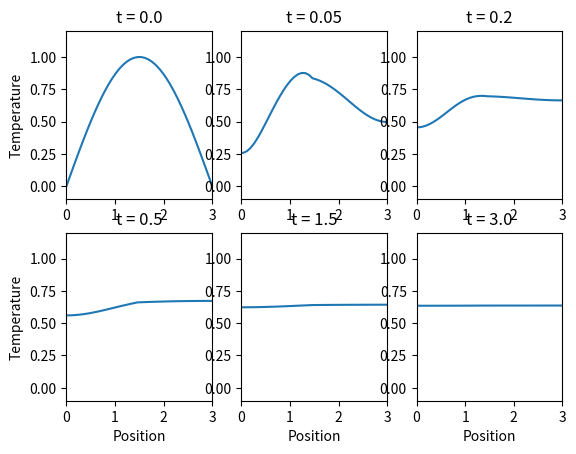

Here is the Python script that generated this plot:
# [redacted]
# [redacted]

import numpy as np
from scipy.linalg import solve_banded, inv
from matplotlib import pyplot as plt

class animatedWave:
    # Initialize the variables
    def __init__(self,L,N,tau,tMax):
        from numpy import linspace
        
        # Define member variables
        self.L = L
        self.N = N
        self.tau = float(tau)
        self.tMax = tMax
        
        self.a=self.L/np.pi
        
        # Build cell-centered grid with ghost points
        self.dx = (L)/float(N)
        self.x = linspace(0.-self.dx/2., self.L+self.dx/2., self.N+2)
   
    # Define D(x) 
    def D(self, x):
        if x < self.L/2.:
            return 1.
        else:
            return 5.
    
    # Get the initial wave function
    def initialize(self):
        # Initialize y which holds initial disturbance
        self.TInit = np.sin(np.pi*self.x/float(self.L))
    
    # Create the matrices    
    def loadMatrices(self):
        # Initialize the matrices
        self.A = np.zeros([self.N+2,self.N+2])
        self.B = np.zeros([self.N+2,self.N+2])
        
        # Get the first and last rows
        self.A[0,0]=-1./self.dx
        self.A[0,1]=1./self.dx
        self.A[-1,-1]=1./self.dx
        self.A[-1,-2]=-1./self.dx
        
        # Get the elements in the other rows
        for i in range(1,self.N+1):
            self.A[i,i-1] = -self.D(self.x[i]-self.dx/2.)
            self.A[i,i] = 2*self.dx**2 / self.tau + (self.D(self.x[i]+self.dx/2.) + self.D(self.x[i]-self.dx/2.))
            self.A[i,i+1] = -self.D(self.x[i]+self.dx/2.)
            self.B[i,i-1] = self.D(self.x[i]-self.dx/2.)
            self.B[i,i] = 2*self.dx**2 / self.tau - (self.D(self.x[i]+self.dx/2.) + self.D(self.x[i]-self.dx/2.))
            self.B[i,i+1] = self.D(self.x[i]+self.dx/2.)

        ud = np.insert(np.diag(self.A,1),0,0)
        d = np.diag(self.A)
        ld = np.insert(np.diag(self.A,-1),-1,0)
        self.ab = np.matrix([ud,d,ld])
        
    def animate(self):

        T=self.TInit
        
        # Initialize time and counter
        t=0
        counter=0
        
        #Loop over time
        qq=1
        while t < self.tMax:
            # Get TNew
            AinvB = np.dot(inv(self.A), self.B)
            TNew = np.dot(AinvB, T)
            #TNew = solve_banded((1,1), self.ab, T)
            '''
            if counter % 100 == 0:
                #Animate the wave periodically
                plt.clf()
                plt.plot(self.x, TNew)
                plt.title("a")
                plt.xlim(0,L)
                plt.ylim(-0.1,1.2)
                plt.draw()
                plt.pause(0.2)
            '''
            
            if qq == 1:
                #plt.figure(1)
                plt.subplot(231)
                plt.plot(self.x, T)
                plt.title("t = 0.0")
                plt.xlim(0,L)
                plt.ylim(-0.1,1.2)
                plt.ylabel("Temperature")
                #plt.show()
                qq+=1
            if t > 0.05 and qq == 2:
                #plt.figure(qq)
                plt.subplot(232)
                plt.plot(self.x, TNew)
                plt.title("t = 0.05")
                plt.xlim(0,L)
                plt.ylim(-0.1,1.2)
                #plt.show()
                qq+=1
            if t > 0.2 and qq == 3:
                #plt.figure(qq)
                plt.subplot(233)
                plt.plot(self.x, TNew)
                plt.title("t = 0.2")
                plt.xlim(0,L)
                plt.ylim(-0.1,1.2)
                #plt.show()
                qq+=1
            if t > 0.5 and qq == 4:
                #plt.figure(qq)
                plt.subplot(234)
                plt.plot(self.x, TNew)
                plt.title("t = 0.5")
                plt.xlim(0,L)
                plt.ylim(-0.1,1.2)
                plt.ylabel("Temperature")
                plt.xlabel("Position")
                #plt.show()
                qq+=1
            if t > 1.5 and qq == 5:
                #plt.figure(qq)
                plt.subplot(235)
                plt.plot(self.x, TNew)
                plt.title("t = 1.5")
                plt.xlim(0,L)
                plt.ylim(-0.1,1.2)
                plt.xlabel("Position")
                #plt.show()
                qq+=1
            if t > 3.0 and qq == 6:
                #plt.figure(qq)
                plt.subplot(236)
                plt.plot(self.x, TNew)
                plt.title("t = 3.0")
                plt.xlim(0,L)
                plt.ylim(-0.1,1.2)
                plt.xlabel("Position")
                #plt.show()
                qq+=1
                
            
            # Let TOld be equal to T
            T = TNew
            
            # Increment counters
            t += self.tau
            counter += 1

# Get initial components
L=3.
N=40
tau=0.0008
tmax = 3.2#1.99

# Calculate h
h = (L)/float(N)

# Find C through testing trials and seeing what seems to pass the CFL condition
C = tau/float(h**2)
#print(C)
# C is about 0.5


# Initialize the wave
wave = animatedWave(L,N,tau,tmax)
wave.initialize()
wave.loadMatrices()

# Animate the wave over time
wave.animate()

plt.show()

# part b: the final temperature is the same because the rod starts off at the same temperature in
# both cases. Since the boundary condition implies that no temperature is exchanged with the surroundings,
# so the total energy of the system remains constant. When the heat dissipates, it spreads so that the
# entire rod has the same temperature everywhere, so the rod will have the average temperature everywhere.
# Since the initial temperatures are the same, so is the average temperature, so T does not change.
# The different D only affects how fast the temperature dissapates, but it will end up in the same final state.